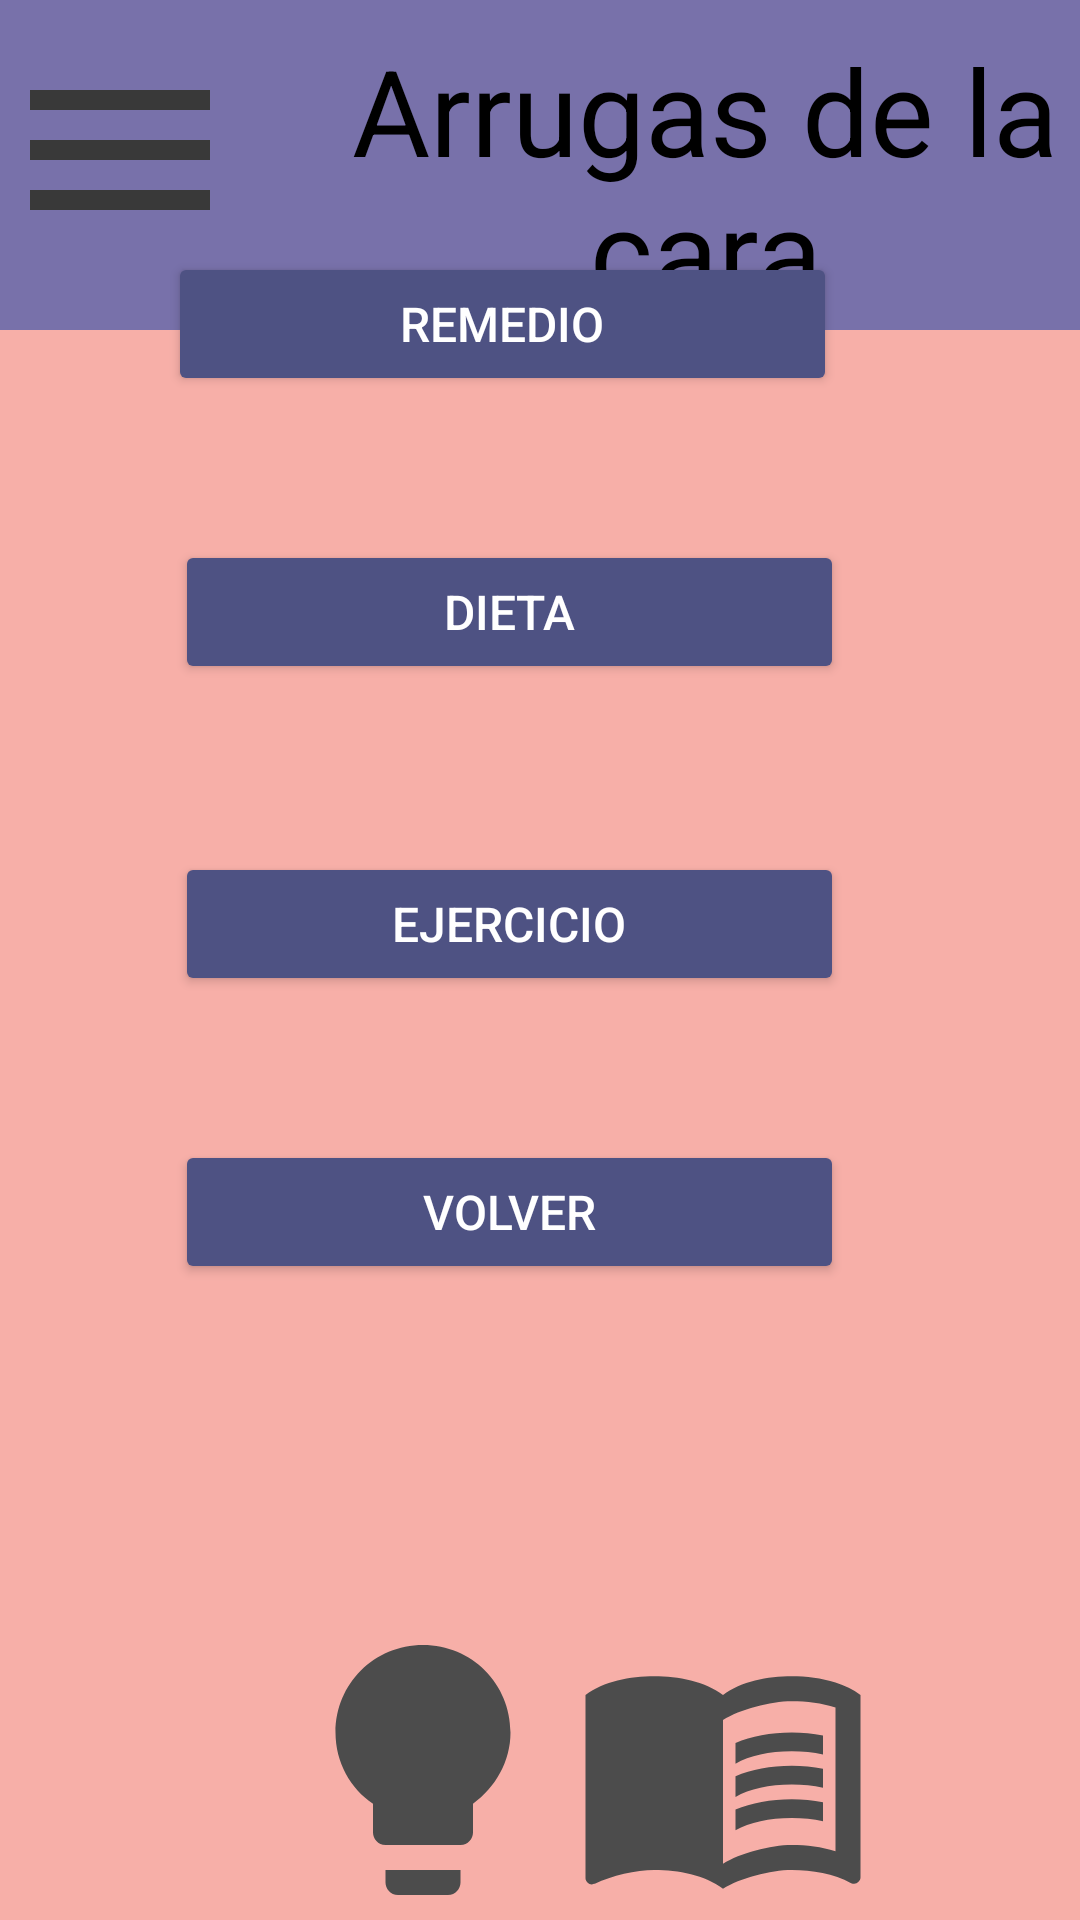

Android layout source for this screen:
<!-- AndroidManifest.xml: application theme Theme.NoActionBarSkinGuardianApp -->
<!-- res/layout/activity_list_recommendations.xml -->
<?xml version="1.0" encoding="utf-8"?>
<androidx.constraintlayout.widget.ConstraintLayout xmlns:android="http://schemas.android.com/apk/res/android"
    xmlns:app="http://schemas.android.com/apk/res-auto"
    xmlns:tools="http://schemas.android.com/tools"
    android:layout_width="match_parent"
    android:layout_height="match_parent"
    tools:context=".ListRecommendations">

    <FrameLayout
        android:id="@+id/frameLayout"
        android:layout_width="match_parent"
        android:layout_height="match_parent"
        android:background="@color/background_App"
        android:orientation="vertical"
        tools:context=".RoutineListActivity">

        <LinearLayout
            android:layout_width="match_parent"
            android:layout_height="wrap_content"
            android:layout_gravity="bottom|center_horizontal"
            android:orientation="horizontal"
            android:textAlignment="center">

            <ImageView
                android:layout_width="91dp"
                android:layout_height="match_parent"
                android:src="@drawable/ic_home" />

            <ImageView
                android:layout_width="100dp"
                android:layout_height="100dp"
                android:src="@drawable/ic_light" />

            <ImageView
                android:id="@+id/imageView9"
                android:layout_width="100dp"
                android:layout_height="100dp"
                android:src="@drawable/ic_book" />

            <ImageView
                android:id="@+id/imageView10"
                android:layout_width="100dp"
                android:layout_height="100dp"
                android:src="@drawable/ic_person" />

        </LinearLayout>

            <LinearLayout
            android:layout_width="match_parent"
            android:layout_height="110dp"
            android:background="@color/background_Card"
            android:orientation="horizontal">

            <ImageView
                android:layout_width="80dp"
                android:layout_height="80dp"
                android:layout_marginTop="10dp"
                android:src="@drawable/ic_menu" />

            <TextView
                android:layout_width="wrap_content"
                android:layout_height="wrap_content"
                android:layout_marginStart="30dp"
                android:layout_marginTop="10dp"
                android:text="Arrugas de la cara"
                android:textAlignment="center"
                android:textColor="@color/black"
                android:textSize="40sp" />

        </LinearLayout>

    </FrameLayout>

    <androidx.appcompat.widget.AppCompatButton
        android:id="@+id/btnRemedy"
        android:layout_width="223dp"
        android:layout_height="wrap_content"
        android:layout_gravity="center|bottom"
        android:layout_marginBottom="508dp"
        android:backgroundTint="@color/background_button"
        android:text="Remedio"
        android:textColor="@color/white"
        android:textSize="16sp"
        app:layout_constraintBottom_toBottomOf="parent"

        app:layout_constraintEnd_toEndOf="parent"
        app:layout_constraintHorizontal_bias="0.409"
        app:layout_constraintStart_toStartOf="parent" />

    <androidx.appcompat.widget.AppCompatButton
        android:id="@+id/btnDiet"
        android:layout_width="223dp"
        android:layout_height="wrap_content"
        android:layout_gravity="center|bottom"
        android:layout_marginBottom="412dp"
        android:backgroundTint="@color/background_button"
        android:text="Dieta"
        android:textColor="@color/white"
        android:textSize="16sp"
        app:layout_constraintBottom_toBottomOf="parent"

        app:layout_constraintEnd_toEndOf="parent"
        app:layout_constraintHorizontal_bias="0.425"
        app:layout_constraintStart_toStartOf="parent" />

    <androidx.appcompat.widget.AppCompatButton
        android:id="@+id/btnExercise"
        android:layout_width="223dp"
        android:layout_height="wrap_content"
        android:layout_gravity="center|bottom"
        android:layout_marginBottom="308dp"
        android:backgroundTint="@color/background_button"
        android:text="Ejercicio"
        android:textColor="@color/white"
        android:textSize="16sp"
        app:layout_constraintBottom_toBottomOf="parent"

        app:layout_constraintEnd_toEndOf="parent"
        app:layout_constraintHorizontal_bias="0.425"
        app:layout_constraintStart_toStartOf="parent" />

    <androidx.appcompat.widget.AppCompatButton
        android:id="@+id/btnReturn"
        android:layout_width="223dp"
        android:layout_height="wrap_content"
        android:layout_gravity="center|bottom"
        android:layout_marginBottom="212dp"
        android:backgroundTint="@color/background_button"
        android:text="Volver"
        android:textColor="@color/white"
        android:textSize="16sp"
        app:layout_constraintBottom_toBottomOf="parent"

        app:layout_constraintEnd_toEndOf="parent"
        app:layout_constraintHorizontal_bias="0.425"
        app:layout_constraintStart_toStartOf="parent" />

</androidx.constraintlayout.widget.ConstraintLayout>
<!-- resources referenced by this layout -->
<resources>
  <color name="background_App">#F7AFA8</color>
  <color name="background_Card">#7871AA</color>
  <color name="background_button">#4E5283</color>
  <color name="black">#FF000000</color>
  <color name="white">#FFFFFFFF</color>
  <!-- drawable ic_book (drawable) -->
  <vector android:autoMirrored="true" android:height="24dp"
      android:tint="#4C4C4C" android:viewportHeight="24"
      android:viewportWidth="24" android:width="24dp" xmlns:android="http://schemas.android.com/apk/res/android">
      <path android:fillColor="@android:color/white" android:pathData="M21,5c-1.11,-0.35 -2.33,-0.5 -3.5,-0.5c-1.95,0 -4.05,0.4 -5.5,1.5c-1.45,-1.1 -3.55,-1.5 -5.5,-1.5S2.45,4.9 1,6v14.65c0,0.25 0.25,0.5 0.5,0.5c0.1,0 0.15,-0.05 0.25,-0.05C3.1,20.45 5.05,20 6.5,20c1.95,0 4.05,0.4 5.5,1.5c1.35,-0.85 3.8,-1.5 5.5,-1.5c1.65,0 3.35,0.3 4.75,1.05c0.1,0.05 0.15,0.05 0.25,0.05c0.25,0 0.5,-0.25 0.5,-0.5V6C22.4,5.55 21.75,5.25 21,5zM21,18.5c-1.1,-0.35 -2.3,-0.5 -3.5,-0.5c-1.7,0 -4.15,0.65 -5.5,1.5V8c1.35,-0.85 3.8,-1.5 5.5,-1.5c1.2,0 2.4,0.15 3.5,0.5V18.5z"/>
      <path android:fillColor="@android:color/white" android:pathData="M17.5,10.5c0.88,0 1.73,0.09 2.5,0.26V9.24C19.21,9.09 18.36,9 17.5,9c-1.7,0 -3.24,0.29 -4.5,0.83v1.66C14.13,10.85 15.7,10.5 17.5,10.5z"/>
      <path android:fillColor="@android:color/white" android:pathData="M13,12.49v1.66c1.13,-0.64 2.7,-0.99 4.5,-0.99c0.88,0 1.73,0.09 2.5,0.26V11.9c-0.79,-0.15 -1.64,-0.24 -2.5,-0.24C15.8,11.66 14.26,11.96 13,12.49z"/>
      <path android:fillColor="@android:color/white" android:pathData="M17.5,14.33c-1.7,0 -3.24,0.29 -4.5,0.83v1.66c1.13,-0.64 2.7,-0.99 4.5,-0.99c0.88,0 1.73,0.09 2.5,0.26v-1.52C19.21,14.41 18.36,14.33 17.5,14.33z"/>
  </vector>
  <!-- drawable ic_light (drawable) -->
  <vector android:height="24dp" android:tint="#4C4C4C"
      android:viewportHeight="24" android:viewportWidth="24"
      android:width="24dp" xmlns:android="http://schemas.android.com/apk/res/android">
      <path android:fillColor="@android:color/white" android:pathData="M9,21c0,0.5 0.4,1 1,1h4c0.6,0 1,-0.5 1,-1v-1L9,20v1zM12,2C8.1,2 5,5.1 5,9c0,2.4 1.2,4.5 3,5.7L8,17c0,0.5 0.4,1 1,1h6c0.6,0 1,-0.5 1,-1v-2.3c1.8,-1.3 3,-3.4 3,-5.7 0,-3.9 -3.1,-7 -7,-7z"/>
  </vector>
  <!-- drawable ic_menu (drawable) -->
  <vector android:height="24dp" android:tint="#393939"
      android:viewportHeight="24" android:viewportWidth="24"
      android:width="24dp" xmlns:android="http://schemas.android.com/apk/res/android">
      <path android:fillColor="@android:color/white" android:pathData="M3,18h18v-2L3,16v2zM3,13h18v-2L3,11v2zM3,6v2h18L21,6L3,6z"/>
  </vector>
  <style name="Theme.NoActionBarSkinGuardianApp" parent="Theme.AppCompat.Light.NoActionBar">
          
          <item name="colorPrimary">@color/background_App</item>
          <item name="colorPrimaryVariant">@null</item>
          <item name="colorOnPrimary">@color/white</item>
          
          <item name="colorSecondary">@color/black</item>
          <item name="colorSecondaryVariant">@color/teal_700</item>
          <item name="colorOnSecondary">@color/black</item>
          
          <item name="android:statusBarColor">?attr/colorPrimaryVariant</item>
          
      </style>
  <color name="teal_700">#FF018786</color>
</resources>
